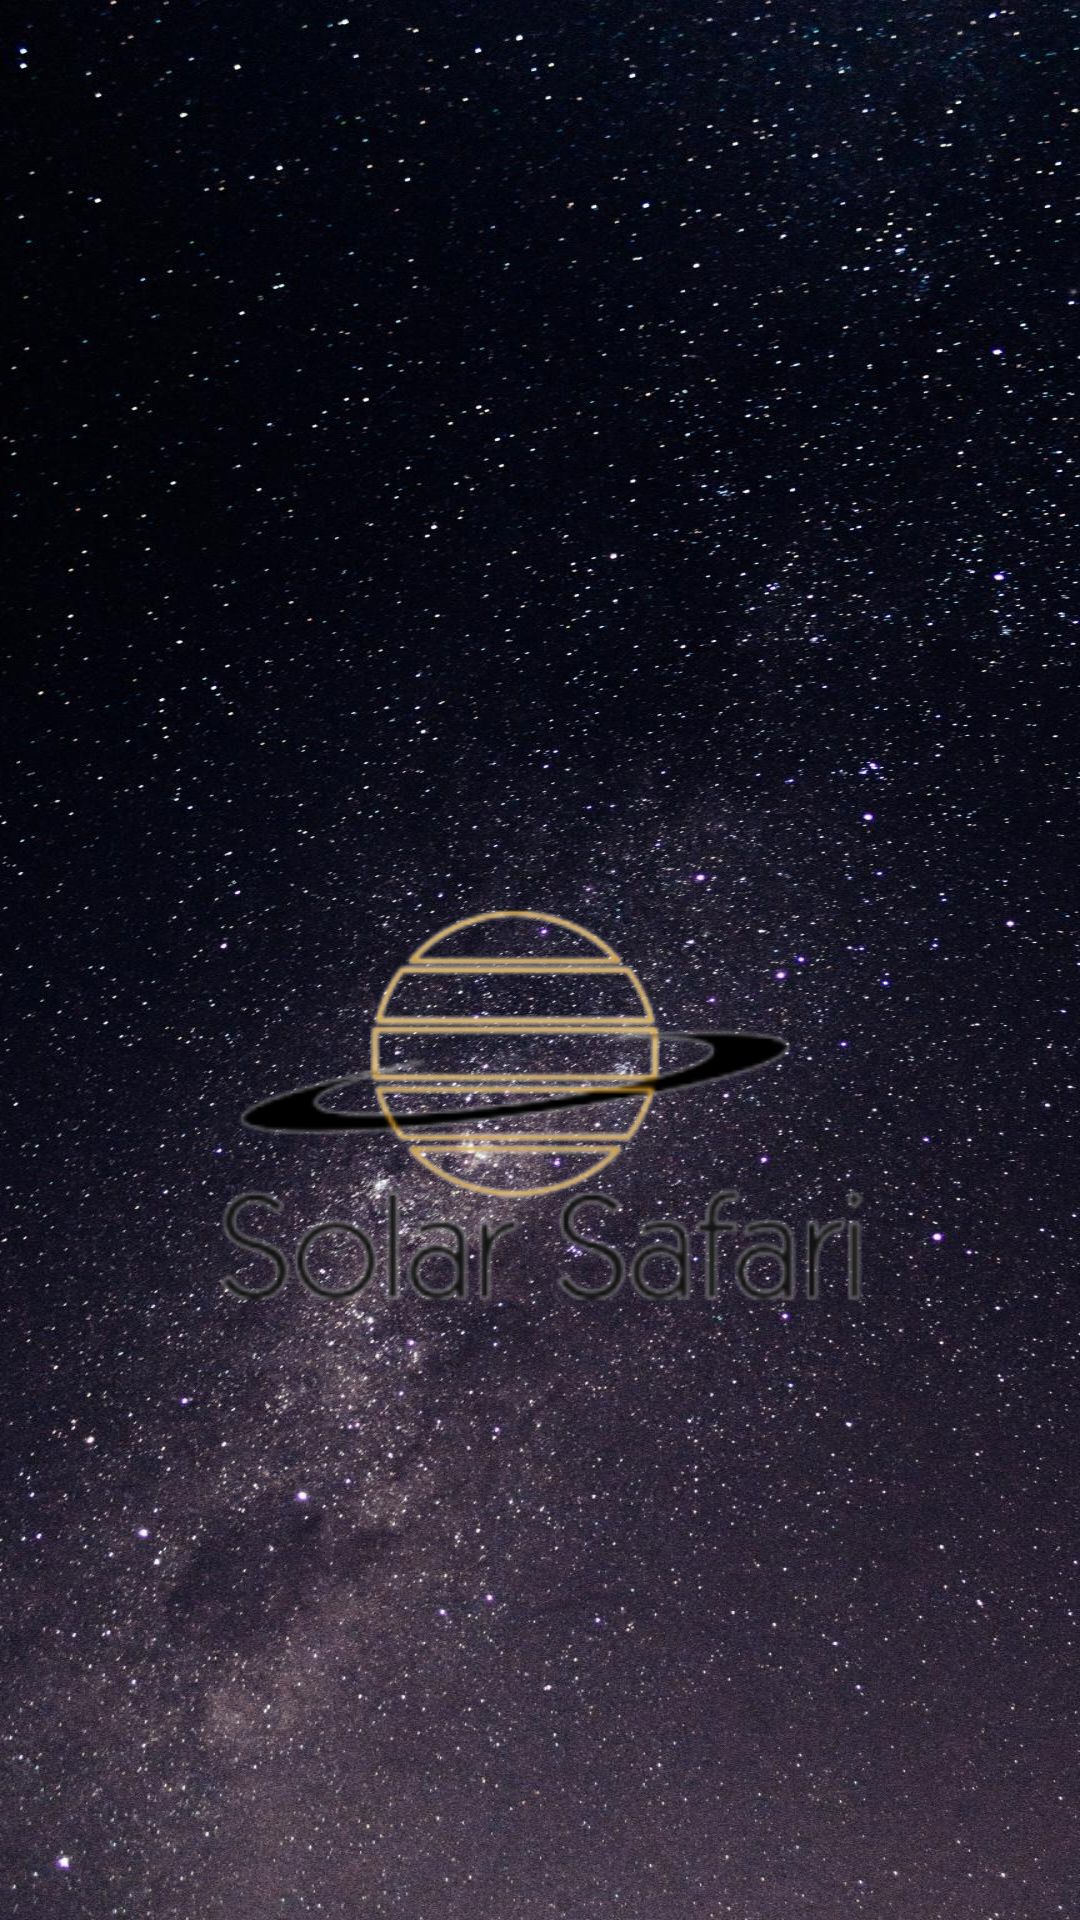

Layout XML and referenced resources for this Android screen:
<!-- AndroidManifest.xml: application theme Theme.FinalAssessment -->
<!-- res/layout/activity_splash_screen.xml -->
<?xml version="1.0" encoding="utf-8"?>
<androidx.constraintlayout.widget.ConstraintLayout xmlns:android="http://schemas.android.com/apk/res/android"
    xmlns:app="http://schemas.android.com/apk/res-auto"
    xmlns:tools="http://schemas.android.com/tools"
    android:layout_width="match_parent"
    android:layout_height="match_parent"
    tools:context=".SplashScreen"
    android:background="@drawable/dark_galaxy">

    <ImageView
        android:id="@+id/imageView"
        android:layout_width="wrap_content"
        android:layout_height="wrap_content"
        android:layout_marginTop="247dp"
        app:layout_constraintEnd_toEndOf="parent"
        app:layout_constraintTop_toTopOf="parent"
        app:srcCompat="@drawable/logo" />
</androidx.constraintlayout.widget.ConstraintLayout>
<!-- resources referenced by this layout -->
<resources>
  <!-- drawable dark_galaxy: jpg bitmap (drawable, 312185 bytes) -->
  <!-- drawable logo: png bitmap (drawable-v24, 34489 bytes) -->
  <style name="Theme.FinalAssessment" parent="Theme.MaterialComponents.DayNight.NoActionBar">
          
          <item name="colorPrimary">@color/purple_500</item>
          <item name="colorPrimaryVariant">@color/purple_700</item>
          <item name="colorOnPrimary">@color/white</item>
          
          <item name="colorSecondary">@color/teal_200</item>
          <item name="colorSecondaryVariant">@color/teal_700</item>
          <item name="colorOnSecondary">@color/black</item>
          
          <item name="android:statusBarColor">?attr/colorPrimaryVariant</item>
          
      </style>
  <!-- not gathered from this repository: default colours our renderer supplied (Android Studio template values) -->
  <color name="purple_500">#FF6200EE</color>
  <color name="purple_700">#FF3700B3</color>
  <color name="teal_200">#FF03DAC5</color>
  <color name="teal_700">#FF018786</color>
  <color name="black">#FF000000</color>
  <color name="white">#FFFFFFFF</color>
</resources>
